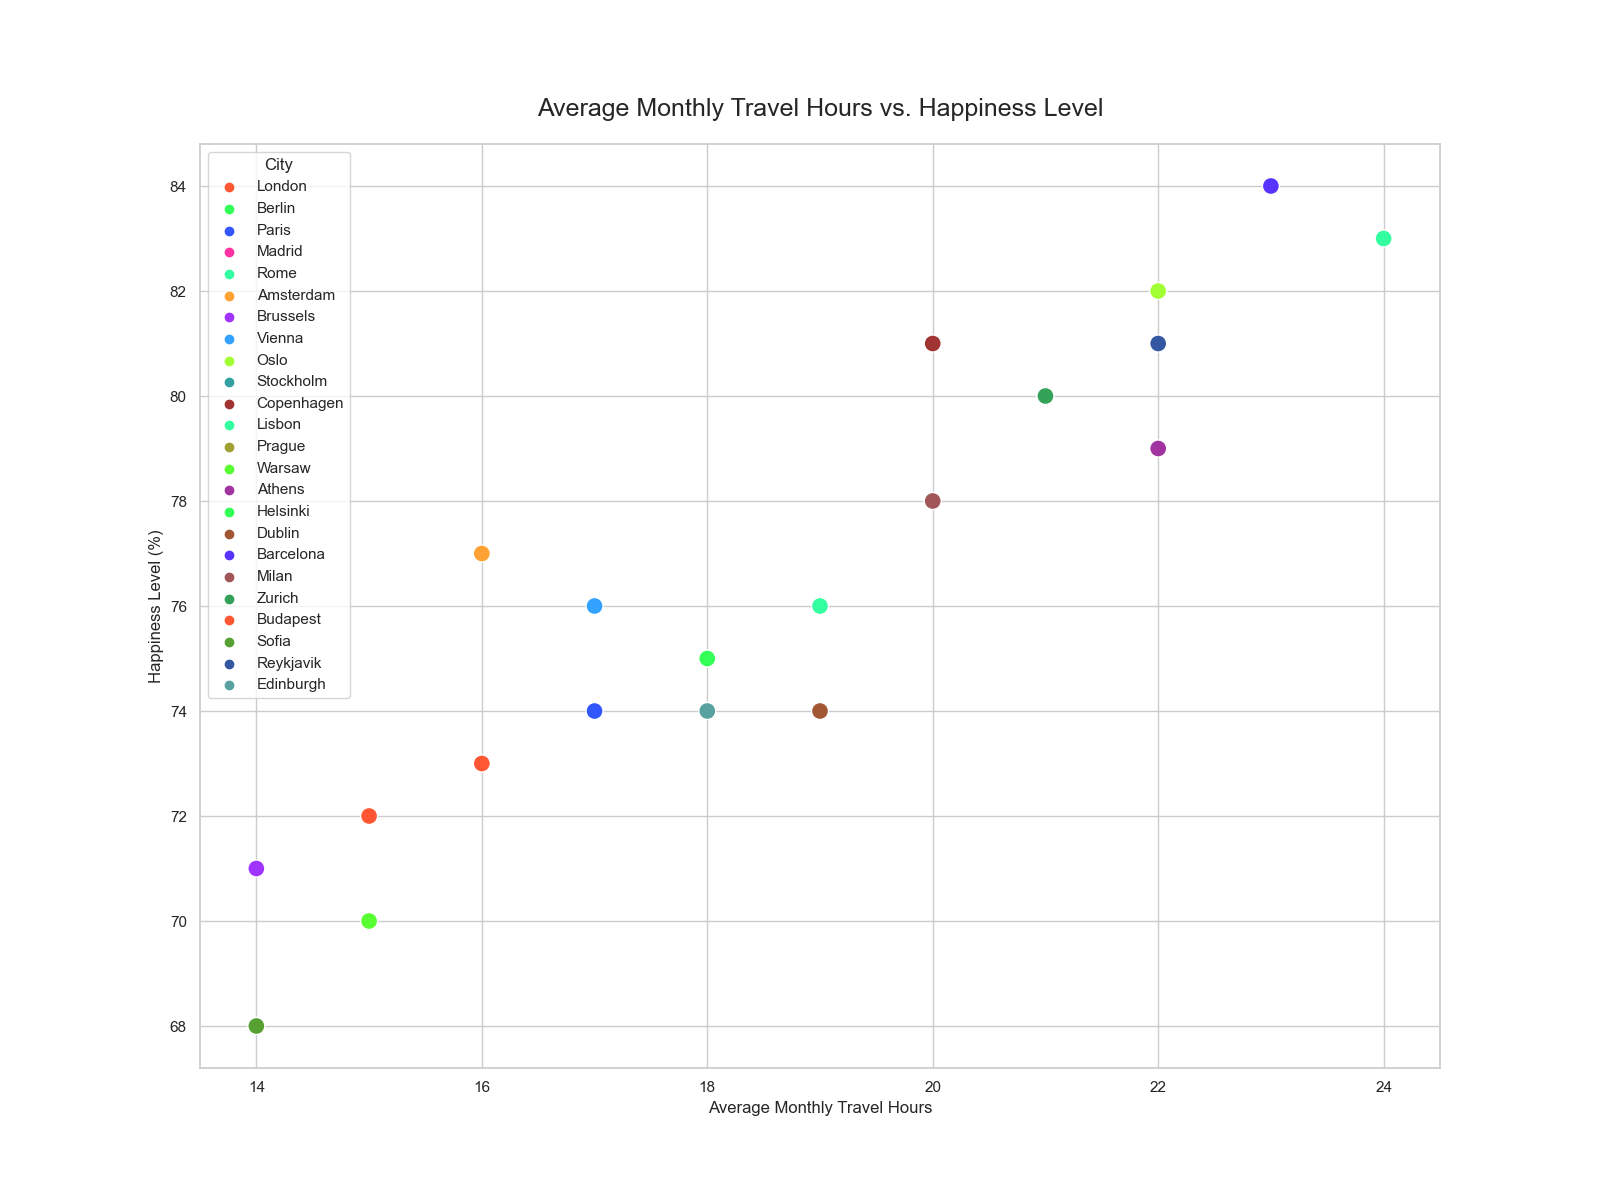

The data file committed next to this chart (first rows):
City, Average Monthly Travel Hours, Happiness Level (%)
London, 15, 72
Berlin, 18, 75
Paris, 17, 74
Madrid, 20, 78
Rome, 19, 76
Amsterdam, 16, 77
Brussels, 14, 71
Vienna, 17, 76
Oslo, 22, 82
Stockholm, 21, 80
Copenhagen, 20, 81
Lisbon, 24, 83
Prague, 18, 74
Warsaw, 15, 70
Athens, 22, 79
Helsinki, 18, 75
Dublin, 19, 74
Barcelona, 23, 84
Milan, 20, 78
Zurich, 21, 80
Budapest, 16, 73
Sofia, 14, 68
Reykjavik, 22, 81
Edinburgh, 18, 74
